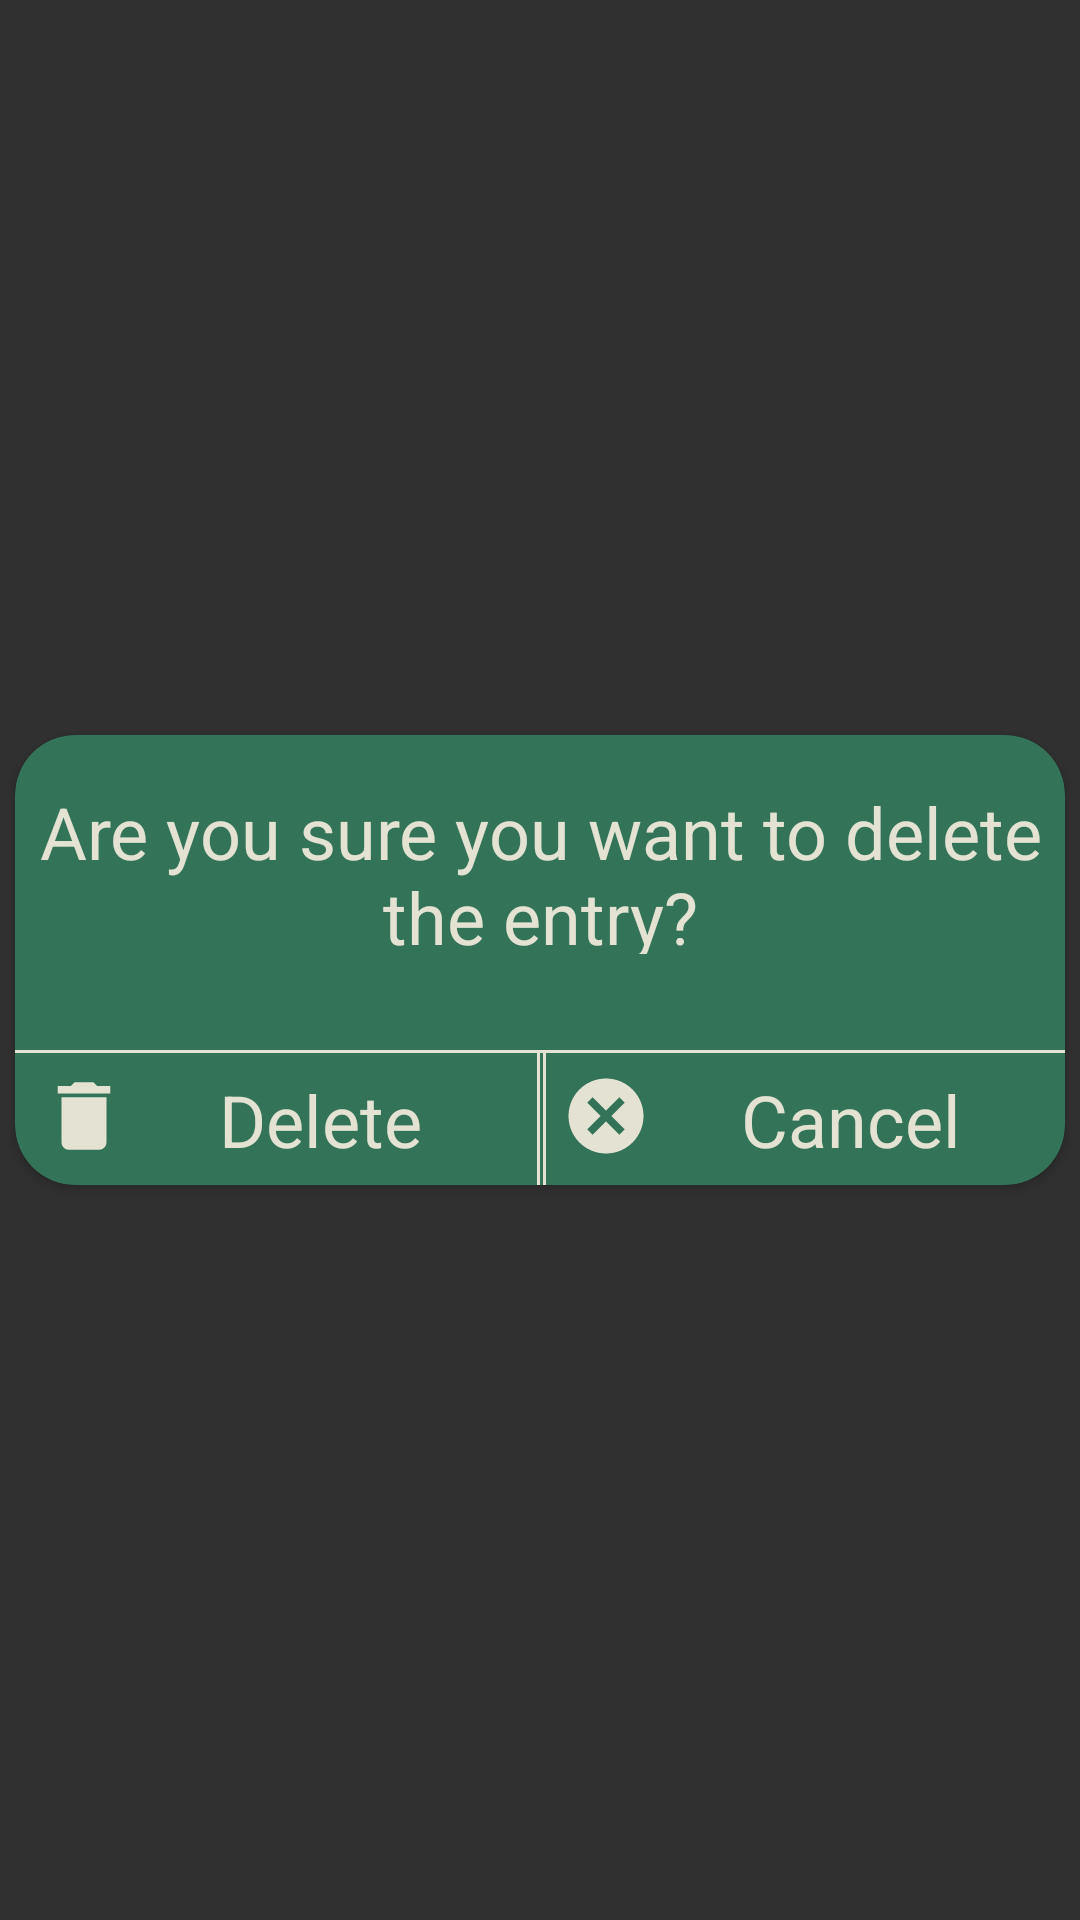

Write the Android layout XML for this screen, with the resource values it uses.
<!-- AndroidManifest.xml: application theme Theme.AppCompat.NoActionBar -->
<!-- res/layout/activity_db_settings_delete_popup.xml -->
<?xml version="1.0" encoding="utf-8"?>
<androidx.constraintlayout.widget.ConstraintLayout xmlns:android="http://schemas.android.com/apk/res/android"
    xmlns:app="http://schemas.android.com/apk/res-auto"
    xmlns:tools="http://schemas.android.com/tools"
    android:layout_width="wrap_content"
    android:layout_height="wrap_content"
    android:layout_gravity="center">

    <androidx.cardview.widget.CardView
        android:layout_width="350dp"
        android:layout_height="150dp"
        app:cardBackgroundColor="@color/green"
        app:cardCornerRadius="20dp"
        app:layout_constraintBottom_toBottomOf="parent"
        app:layout_constraintEnd_toEndOf="parent"
        app:layout_constraintStart_toStartOf="parent"
        app:layout_constraintTop_toTopOf="parent">

        <androidx.constraintlayout.widget.ConstraintLayout
            android:layout_width="match_parent"
            android:layout_height="match_parent">

            <TextView
                android:id="@+id/confirmPopupDescriptionTV"
                android:layout_width="match_parent"
                android:layout_height="57dp"
                android:fontFamily="sans-serif"
                android:gravity="center"
                android:text="Are you sure you want to delete the entry?"
                android:textColor="@color/eggshell"
                android:textSize="24sp"
                app:layout_constraintBottom_toBottomOf="parent"
                app:layout_constraintEnd_toEndOf="parent"
                app:layout_constraintHorizontal_bias="0.0"
                app:layout_constraintStart_toStartOf="parent"
                app:layout_constraintTop_toTopOf="parent"
                app:layout_constraintVertical_bias="0.172" />

            <LinearLayout
                android:id="@+id/layoutConfirmDelete"
                android:layout_width="177dp"
                android:layout_height="wrap_content"
                android:background="@drawable/left_side_button_border"
                android:orientation="horizontal"
                android:padding="8dp"
                app:layout_constraintBottom_toBottomOf="parent"
                app:layout_constraintEnd_toEndOf="parent"
                app:layout_constraintHorizontal_bias="0.0"
                app:layout_constraintStart_toStartOf="parent"
                app:layout_constraintTop_toBottomOf="@+id/confirmPopupDescriptionTV"
                app:layout_constraintVertical_bias="1.0">

                <ImageView
                    android:id="@+id/confirmPopupDelete"
                    android:layout_width="30dp"
                    android:layout_height="30dp"
                    app:layout_constraintBottom_toBottomOf="parent"
                    app:layout_constraintEnd_toEndOf="parent"
                    app:layout_constraintHorizontal_bias="0.041"
                    app:layout_constraintStart_toStartOf="parent"
                    app:layout_constraintTop_toTopOf="parent"
                    app:layout_constraintVertical_bias="0.206"
                    app:srcCompat="@drawable/ic_delete"
                    tools:ignore="VectorDrawableCompat" />


                <TextView
                    android:id="@+id/confirmPopupDeleteTV"
                    android:layout_width="wrap_content"
                    android:layout_height="30dp"
                    android:layout_marginLeft="30dp"
                    android:text="Delete"
                    android:textColor="@color/eggshell"
                    android:textSize="24sp"
                    tools:layout_editor_absoluteX="79dp"
                    tools:layout_editor_absoluteY="144dp" />
            </LinearLayout>

            <LinearLayout
                android:id="@+id/layoutConfirmCancel"
                android:layout_width="176dp"
                android:layout_height="wrap_content"
                android:background="@drawable/right_side_button_border"
                android:orientation="horizontal"
                android:padding="8dp"
                app:layout_constraintBottom_toBottomOf="parent"
                app:layout_constraintEnd_toEndOf="parent"
                app:layout_constraintHorizontal_bias="1.0"
                app:layout_constraintStart_toEndOf="@+id/layoutConfirmDelete"
                app:layout_constraintTop_toBottomOf="@+id/confirmPopupDescriptionTV"
                app:layout_constraintVertical_bias="1.0">

                <ImageView
                    android:id="@+id/confirmPopupCancel"
                    android:layout_width="30dp"
                    android:layout_height="30dp"
                    app:layout_constraintBottom_toBottomOf="parent"
                    app:layout_constraintEnd_toEndOf="parent"
                    app:layout_constraintHorizontal_bias="0.041"
                    app:layout_constraintStart_toStartOf="parent"
                    app:layout_constraintTop_toTopOf="parent"
                    app:layout_constraintVertical_bias="0.126"
                    app:srcCompat="@drawable/ic_cancel"
                    tools:ignore="VectorDrawableCompat" />

                <TextView
                    android:id="@+id/confirmPopupCancelTV"
                    android:layout_width="wrap_content"
                    android:layout_height="30dp"
                    android:layout_marginLeft="30dp"
                    android:text="Cancel"
                    android:textColor="@color/eggshell"
                    android:textSize="24sp"
                    tools:layout_editor_absoluteX="79dp"
                    tools:layout_editor_absoluteY="88dp" />
            </LinearLayout>
        </androidx.constraintlayout.widget.ConstraintLayout>

    </androidx.cardview.widget.CardView>

</androidx.constraintlayout.widget.ConstraintLayout>
<!-- resources referenced by this layout -->
<resources>
  <color name="eggshell">#E4E3D3</color>
  <color name="green">#337357</color>
  <!-- drawable ic_cancel (drawable) -->
  <vector xmlns:android="http://schemas.android.com/apk/res/android"
      android:width="24dp"
      android:height="24dp"
      android:viewportWidth="24"
      android:viewportHeight="24"
      android:tint="@color/eggshell">
    <path
        android:fillColor="@android:color/white"
        android:pathData="M12,2C6.47,2 2,6.47 2,12s4.47,10 10,10 10,-4.47 10,-10S17.53,2 12,2zM17,15.59L15.59,17 12,13.41 8.41,17 7,15.59 10.59,12 7,8.41 8.41,7 12,10.59 15.59,7 17,8.41 13.41,12 17,15.59z"/>
  </vector>
  <!-- drawable ic_delete (drawable) -->
  <vector xmlns:android="http://schemas.android.com/apk/res/android"
      android:width="24dp"
      android:height="24dp"
      android:viewportWidth="24"
      android:viewportHeight="24"
      android:tint="@color/eggshell">
    <path
        android:fillColor="@android:color/white"
        android:pathData="M6,19c0,1.1 0.9,2 2,2h8c1.1,0 2,-0.9 2,-2V7H6v12zM19,4h-3.5l-1,-1h-5l-1,1H5v2h14V4z"/>
  </vector>
  <!-- drawable left_side_button_border (drawable) -->
  <?xml version="1.0" encoding="utf-8"?>
  <layer-list xmlns:android="http://schemas.android.com/apk/res/android" >
  
      <item android:bottom="-2dp"
          android:left="-2dp"
          android:right="0dp"
          android:top="1dp">
          <shape android:shape="rectangle" >
              <stroke
                  android:width="1dp"
                  android:color="@color/eggshell" />
          </shape>
      </item>
  
  </layer-list>
  <!-- drawable right_side_button_border (drawable) -->
  <?xml version="1.0" encoding="utf-8"?>
  <layer-list xmlns:android="http://schemas.android.com/apk/res/android" >
  
      <item android:bottom="-2dp"
          android:left="0dp"
          android:right="-2dp"
          android:top="1dp">
          <shape android:shape="rectangle" >
              <stroke
                  android:width="1dp"
                  android:color="@color/eggshell" />
          </shape>
      </item>
  
  </layer-list>
</resources>
